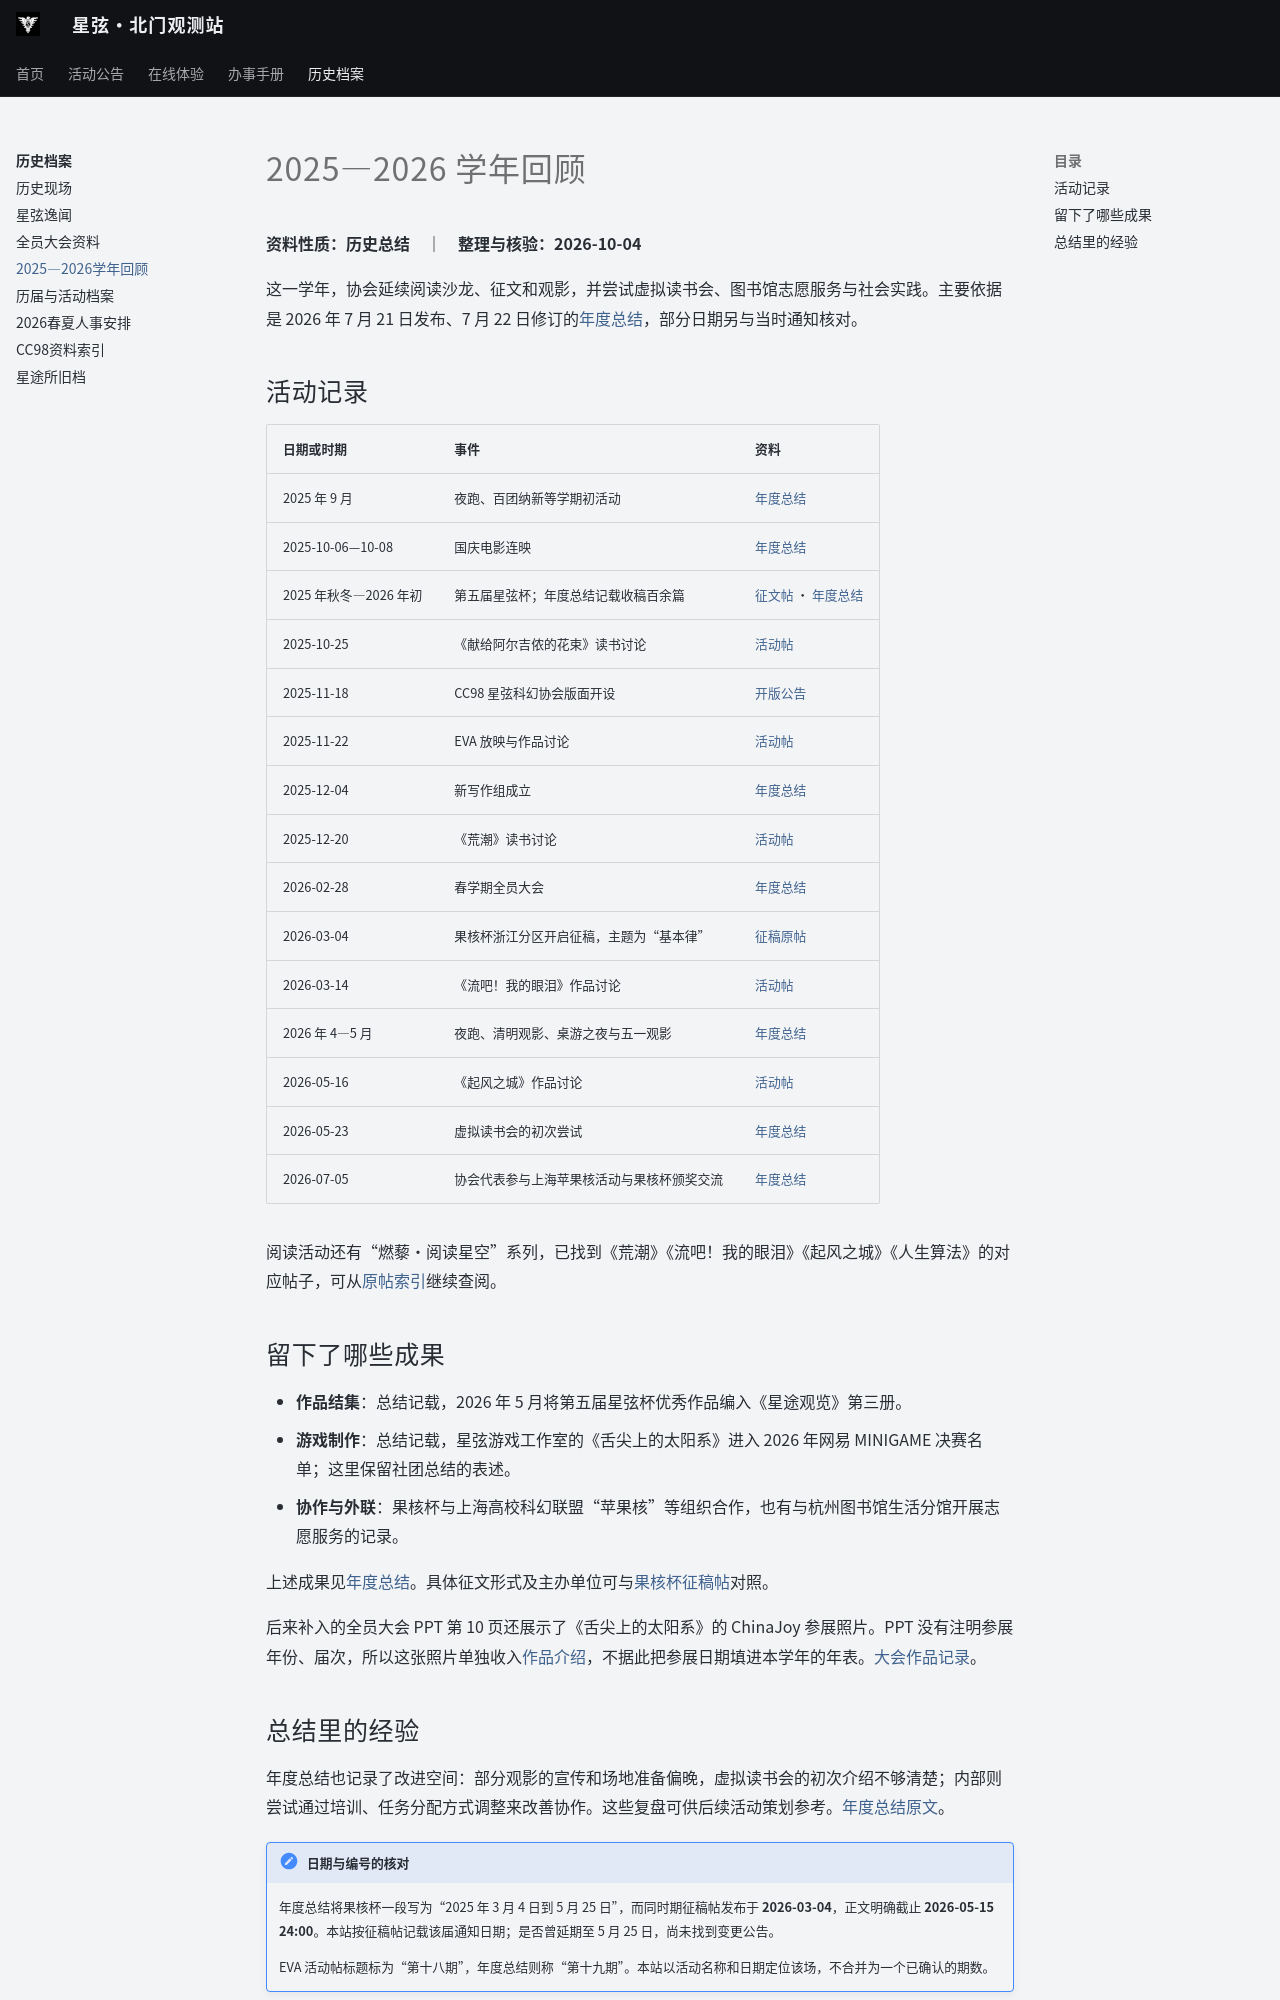

repository: ZJU-Starlight/zju-starlight.github.io · page: archive/annual/2025-2026/index.html · generator: mkdocs

# 2025—2026 学年回顾

**资料性质：历史总结　｜　整理与核验：2026-10-04**

这一学年，协会延续阅读沙龙、征文和观影，并尝试虚拟读书会、图书馆志愿服务与社会实践。主要依据是 2026 年 7 月 21 日发布、7 月 22 日修订的[年度总结](https://www.cc98.org/topic/6580568/1)，部分日期另与当时通知核对。

## 活动记录

| 日期或时期 | 事件 | 资料 |
| --- | --- | --- |
| 2025 年 9 月 | 夜跑、百团纳新等学期初活动 | [年度总结](https://www.cc98.org/topic/6580568/1) |
| 2025-10-06—10-08 | 国庆电影连映 | [年度总结](https://www.cc98.org/topic/6580568/1) |
| 2025 年秋冬—2026 年初 | 第五届星弦杯；年度总结记载收稿百余篇 | [征文帖](https://www.cc98.org/topic/6317762/1) · [年度总结](https://www.cc98.org/topic/6580568/1) |
| 2025-10-25 | 《献给阿尔吉侬的花束》读书讨论 | [活动帖](https://www.cc98.org/topic/6318869/1) |
| 2025-11-18 | CC98 星弦科幻协会版面开设 | [开版公告](https://www.cc98.org/topic/6347851/1) |
| 2025-11-22 | EVA 放映与作品讨论 | [活动帖](https://www.cc98.org/topic/6348904/1) |
| 2025-12-04 | 新写作组成立 | [年度总结](https://www.cc98.org/topic/6580568/1) |
| 2025-12-20 | 《荒潮》读书讨论 | [活动帖](https://www.cc98.org/topic/6367067/1) |
| 2026-02-28 | 春学期全员大会 | [年度总结](https://www.cc98.org/topic/6580568/1) |
| 2026-03-04 | 果核杯浙江分区开启征稿，主题为“基本律” | [征稿原帖](https://www.cc98.org/topic/6436587/1) |
| 2026-03-14 | 《流吧！我的眼泪》作品讨论 | [活动帖](https://www.cc98.org/topic/6443209/1) |
| 2026 年 4—5 月 | 夜跑、清明观影、桌游之夜与五一观影 | [年度总结](https://www.cc98.org/topic/6580568/1) |
| 2026-05-16 | 《起风之城》作品讨论 | [活动帖](https://www.cc98.org/topic/6504591/1) |
| 2026-05-23 | 虚拟读书会的初次尝试 | [年度总结](https://www.cc98.org/topic/6580568/1) |
| 2026-07-05 | 协会代表参与上海苹果核活动与果核杯颁奖交流 | [年度总结](https://www.cc98.org/topic/6580568/1) |

阅读活动还有“燃藜·阅读星空”系列，已找到《荒潮》《流吧！我的眼泪》《起风之城》《人生算法》的对应帖子，可从[原帖索引](../history/cc98-sources.md)继续查阅。

## 留下了哪些成果

- **作品结集**：总结记载，2026 年 5 月将第五届星弦杯优秀作品编入《星途观览》第三册。
- **游戏制作**：总结记载，星弦游戏工作室的《舌尖上的太阳系》进入 2026 年网易 MINIGAME 决赛名单；这里保留社团总结的表述。
- **协作与外联**：果核杯与上海高校科幻联盟“苹果核”等组织合作，也有与杭州图书馆生活分馆开展志愿服务的记录。

上述成果见[年度总结](https://www.cc98.org/topic/6580568/1)。具体征文形式及主办单位可与[果核杯征稿帖](https://www.cc98.org/topic/6436587/1)对照。

后来补入的全员大会 PPT 第 10 页还展示了《舌尖上的太阳系》的 ChinaJoy 参展照片。PPT 没有注明参展年份、届次，所以这张照片单独收入[作品介绍](../../club/index.md)，不据此把参展日期填进本学年的年表。[大会作品记录](../history/assembly-notes.md#creations)。
